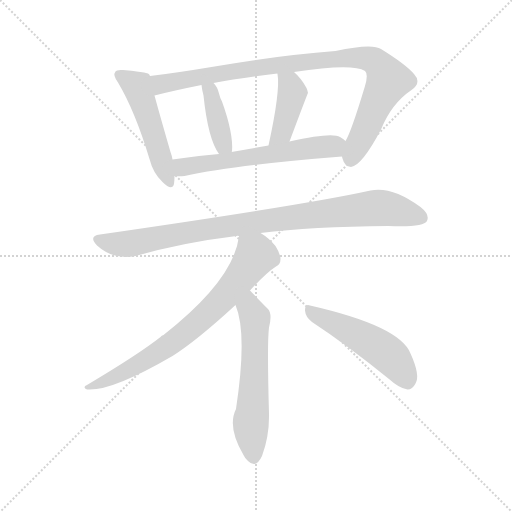
t = 0.00 s
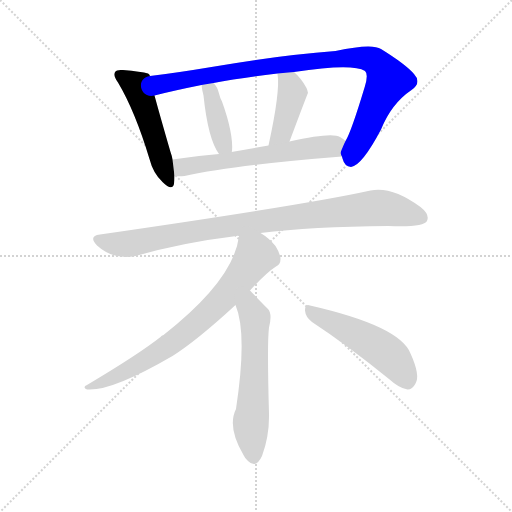
t = 1.42 s
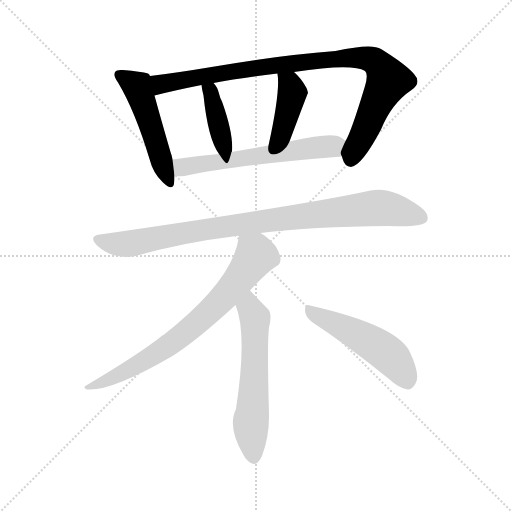
t = 2.84 s
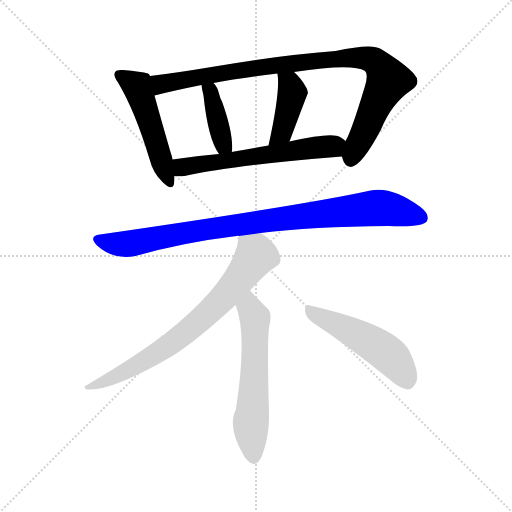
t = 4.27 s
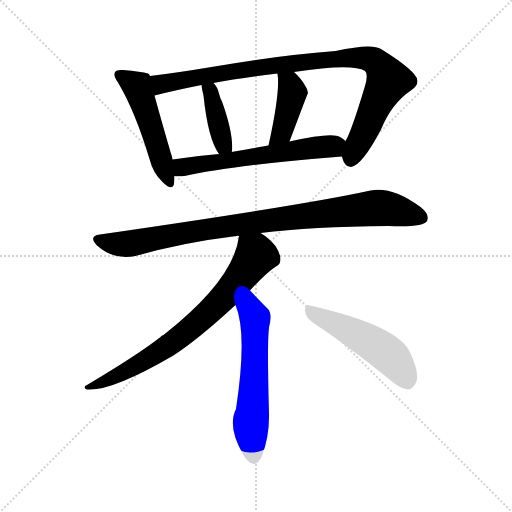
t = 5.69 s
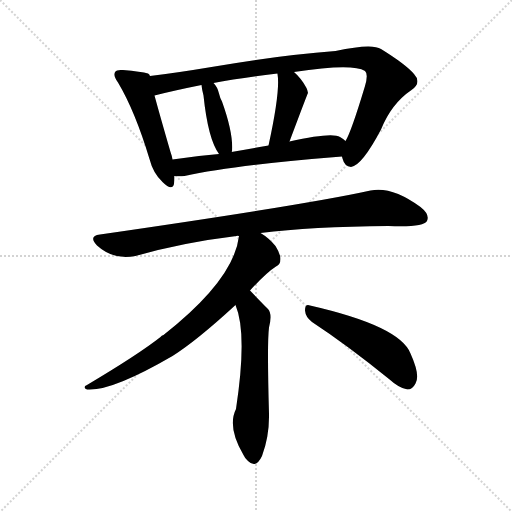
t = 7.11 s

The animated SVG that drew these frames (rendered in a browser with its animation timeline set to each time). Animation: 9 CSS @keyframes rules; one cycle of 7.11 s.

<svg version="1.1" viewBox="0 0 1024 1024" xmlns="http://www.w3.org/2000/svg">
  <g stroke="lightgray" stroke-dasharray="1,1" stroke-width="1" transform="scale(4, 4)">
    <line x1="0" y1="0" x2="256" y2="256"></line>
    <line x1="256" y1="0" x2="0" y2="256"></line>
    <line x1="128" y1="0" x2="128" y2="256"></line>
    <line x1="0" y1="128" x2="256" y2="128"></line>
  </g>
<g transform="scale(1, -1) translate(0, -900)">
   <style type="text/css">
    @keyframes keyframes0 {
      from {
       stroke: blue;
       stroke-dashoffset: 498;
       stroke-width: 128;
       }
       62% {
       animation-timing-function: step-end;
       stroke: blue;
       stroke-dashoffset: 0;
       stroke-width: 128;
       }
       to {
       stroke: black;
       stroke-width: 1024;
       }
       }
       #make-me-a-hanzi-animation-0 {
         animation: keyframes0 0.655273s both;
         animation-delay: 0.000000s;
         animation-timing-function: linear;
       }
    @keyframes keyframes1 {
      from {
       stroke: blue;
       stroke-dashoffset: 931;
       stroke-width: 128;
       }
       75% {
       animation-timing-function: step-end;
       stroke: blue;
       stroke-dashoffset: 0;
       stroke-width: 128;
       }
       to {
       stroke: black;
       stroke-width: 1024;
       }
       }
       #make-me-a-hanzi-animation-1 {
         animation: keyframes1 1.007650s both;
         animation-delay: 0.655273s;
         animation-timing-function: linear;
       }
    @keyframes keyframes2 {
      from {
       stroke: blue;
       stroke-dashoffset: 391;
       stroke-width: 128;
       }
       56% {
       animation-timing-function: step-end;
       stroke: blue;
       stroke-dashoffset: 0;
       stroke-width: 128;
       }
       to {
       stroke: black;
       stroke-width: 1024;
       }
       }
       #make-me-a-hanzi-animation-2 {
         animation: keyframes2 0.568197s both;
         animation-delay: 1.662923s;
         animation-timing-function: linear;
       }
    @keyframes keyframes3 {
      from {
       stroke: blue;
       stroke-dashoffset: 410;
       stroke-width: 128;
       }
       57% {
       animation-timing-function: step-end;
       stroke: blue;
       stroke-dashoffset: 0;
       stroke-width: 128;
       }
       to {
       stroke: black;
       stroke-width: 1024;
       }
       }
       #make-me-a-hanzi-animation-3 {
         animation: keyframes3 0.583659s both;
         animation-delay: 2.231120s;
         animation-timing-function: linear;
       }
    @keyframes keyframes4 {
      from {
       stroke: blue;
       stroke-dashoffset: 590;
       stroke-width: 128;
       }
       66% {
       animation-timing-function: step-end;
       stroke: blue;
       stroke-dashoffset: 0;
       stroke-width: 128;
       }
       to {
       stroke: black;
       stroke-width: 1024;
       }
       }
       #make-me-a-hanzi-animation-4 {
         animation: keyframes4 0.730143s both;
         animation-delay: 2.814779s;
         animation-timing-function: linear;
       }
    @keyframes keyframes5 {
      from {
       stroke: blue;
       stroke-dashoffset: 911;
       stroke-width: 128;
       }
       75% {
       animation-timing-function: step-end;
       stroke: blue;
       stroke-dashoffset: 0;
       stroke-width: 128;
       }
       to {
       stroke: black;
       stroke-width: 1024;
       }
       }
       #make-me-a-hanzi-animation-5 {
         animation: keyframes5 0.991374s both;
         animation-delay: 3.544922s;
         animation-timing-function: linear;
       }
    @keyframes keyframes6 {
      from {
       stroke: blue;
       stroke-dashoffset: 727;
       stroke-width: 128;
       }
       70% {
       animation-timing-function: step-end;
       stroke: blue;
       stroke-dashoffset: 0;
       stroke-width: 128;
       }
       to {
       stroke: black;
       stroke-width: 1024;
       }
       }
       #make-me-a-hanzi-animation-6 {
         animation: keyframes6 0.841634s both;
         animation-delay: 4.536296s;
         animation-timing-function: linear;
       }
    @keyframes keyframes7 {
      from {
       stroke: blue;
       stroke-dashoffset: 580;
       stroke-width: 128;
       }
       65% {
       animation-timing-function: step-end;
       stroke: blue;
       stroke-dashoffset: 0;
       stroke-width: 128;
       }
       to {
       stroke: black;
       stroke-width: 1024;
       }
       }
       #make-me-a-hanzi-animation-7 {
         animation: keyframes7 0.722005s both;
         animation-delay: 5.377930s;
         animation-timing-function: linear;
       }
    @keyframes keyframes8 {
      from {
       stroke: blue;
       stroke-dashoffset: 496;
       stroke-width: 128;
       }
       62% {
       animation-timing-function: step-end;
       stroke: blue;
       stroke-dashoffset: 0;
       stroke-width: 128;
       }
       to {
       stroke: black;
       stroke-width: 1024;
       }
       }
       #make-me-a-hanzi-animation-8 {
         animation: keyframes8 0.653646s both;
         animation-delay: 6.099935s;
         animation-timing-function: linear;
       }
</style>
<path d="M 300.0 748.0 Q 299.0 752.0 296.0 753.0 Q 283.0 757.0 246.0 760.0 Q 233.0 761.0 231.0 757.0 Q 225.0 750.0 236.0 735.0 Q 270.0 678.0 299.0 582.0 Q 306.0 554.0 325.0 536.0 Q 344.0 517.0 348.0 532.0 Q 349.0 539.0 349.0 548.0 L 345.0 581.0 Q 344.0 588.0 341.0 596.0 Q 319.0 672.0 309.0 709.0 L 300.0 748.0 Z" fill="lightgray"></path> 
<path d="M 684.0 587.0 Q 684.0 586.0 685.0 583.0 Q 689.0 567.0 702.0 566.0 Q 724.0 569.0 762.0 641.0 Q 783.0 693.0 823.0 720.0 Q 844.0 735.0 828.0 752.0 Q 812.0 771.0 762.0 802.0 Q 744.0 814.0 671.0 798.0 Q 554.0 789.0 423.0 766.0 Q 351.0 754.0 300.0 748.0 C 270.0 744.0 280.0 702.0 309.0 709.0 Q 348.0 719.0 403.0 730.0 L 427.0 734.0 Q 479.0 744.0 555.0 753.0 L 588.0 756.0 Q 705.0 774.0 730.0 758.0 Q 737.0 752.0 730.0 728.0 Q 702.0 635.0 691.0 618.0 C 680.0 594.0 680.0 594.0 684.0 587.0 Z" fill="lightgray"></path> 
<path d="M 463.0 596.0 Q 463.0 597.0 464.0 597.0 Q 467.0 633.0 444.0 697.0 Q 440.0 704.0 438.0 713.0 Q 435.0 726.0 427.0 734.0 C 407.0 757.0 399.0 760.0 403.0 730.0 Q 404.0 720.0 407.0 709.0 Q 416.0 622.0 438.0 592.0 C 455.0 567.0 455.0 567.0 463.0 596.0 Z" fill="lightgray"></path> 
<path d="M 579.0 617.0 Q 615.0 713.0 616.0 714.0 Q 615.0 720.0 613.0 724.0 Q 603.0 743.0 588.0 756.0 C 566.0 776.0 552.0 783.0 555.0 753.0 Q 554.0 753.0 555.0 752.0 Q 561.0 719.0 537.0 609.0 C 531.0 580.0 568.0 589.0 579.0 617.0 Z" fill="lightgray"></path> 
<path d="M 349.0 548.0 Q 358.0 547.0 369.0 548.0 Q 469.0 570.0 684.0 587.0 C 714.0 589.0 715.0 600.0 691.0 618.0 Q 687.0 622.0 680.0 626.0 Q 664.0 636.0 579.0 617.0 L 537.0 609.0 Q 498.0 602.0 463.0 596.0 L 438.0 592.0 Q 389.0 588.0 345.0 581.0 C 315.0 576.0 319.0 549.0 349.0 548.0 Z" fill="lightgray"></path> 
<path d="M 521.0 434.0 Q 623.0 447.0 777.0 448.0 Q 847.0 445.0 854.0 458.0 Q 860.0 471.0 841.0 486.0 Q 784.0 528.0 741.0 519.0 Q 615.0 491.0 200.0 431.0 Q 176.0 428.0 194.0 409.0 Q 227.0 379.0 271.0 388.0 Q 365.0 415.0 473.0 428.0 Q 474.0 429.0 478.0 428.0 L 521.0 434.0 Z" fill="lightgray"></path> 
<path d="M 500.0 319.0 Q 533.0 355.0 552.0 367.0 Q 561.0 371.0 561.0 382.0 Q 561.0 392.0 551.0 408.0 Q 538.0 424.0 521.0 434.0 C 496.0 451.0 483.0 458.0 478.0 428.0 Q 468.0 341.0 327.0 230.0 Q 323.0 229.0 321.0 226.0 Q 278.0 192.0 174.0 130.0 Q 164.0 126.0 174.0 121.0 Q 223.0 117.0 345.0 188.0 Q 394.0 219.0 471.0 290.0 L 500.0 319.0 Z" fill="lightgray"></path> 
<path d="M 471.0 290.0 Q 495.0 233.0 472.0 82.0 Q 454.0 46.0 487.0 -10.0 Q 490.0 -17.0 496.0 -22.0 Q 512.0 -38.0 524.0 -12.0 Q 539.0 28.0 538.0 73.0 Q 534.0 214.0 538.0 245.0 Q 545.0 272.0 536.0 282.0 Q 524.0 294.0 500.0 319.0 C 479.0 341.0 461.0 318.0 471.0 290.0 Z" fill="lightgray"></path> 
<path d="M 624.0 256.0 Q 694.0 210.0 778.0 142.0 Q 799.0 123.0 815.0 121.0 Q 825.0 121.0 831.0 133.0 Q 841.0 149.0 821.0 193.0 Q 800.0 248.0 620.0 289.0 Q 610.0 293.0 610.0 279.0 Q 611.0 266.0 624.0 256.0 Z" fill="lightgray"></path> 
      <clipPath id="make-me-a-hanzi-clip-0">
      <path d="M 300.0 748.0 Q 299.0 752.0 296.0 753.0 Q 283.0 757.0 246.0 760.0 Q 233.0 761.0 231.0 757.0 Q 225.0 750.0 236.0 735.0 Q 270.0 678.0 299.0 582.0 Q 306.0 554.0 325.0 536.0 Q 344.0 517.0 348.0 532.0 Q 349.0 539.0 349.0 548.0 L 345.0 581.0 Q 344.0 588.0 341.0 596.0 Q 319.0 672.0 309.0 709.0 L 300.0 748.0 Z" fill="lightgray"></path>
      </clipPath>
      <path clip-path="url(#make-me-a-hanzi-clip-0)" d="M 240.0 751.0 L 274.0 727.0 L 337.0 537.0 " fill="none" id="make-me-a-hanzi-animation-0" stroke-dasharray="370 740" stroke-linecap="round"></path>

      <clipPath id="make-me-a-hanzi-clip-1">
      <path d="M 684.0 587.0 Q 684.0 586.0 685.0 583.0 Q 689.0 567.0 702.0 566.0 Q 724.0 569.0 762.0 641.0 Q 783.0 693.0 823.0 720.0 Q 844.0 735.0 828.0 752.0 Q 812.0 771.0 762.0 802.0 Q 744.0 814.0 671.0 798.0 Q 554.0 789.0 423.0 766.0 Q 351.0 754.0 300.0 748.0 C 270.0 744.0 280.0 702.0 309.0 709.0 Q 348.0 719.0 403.0 730.0 L 427.0 734.0 Q 479.0 744.0 555.0 753.0 L 588.0 756.0 Q 705.0 774.0 730.0 758.0 Q 737.0 752.0 730.0 728.0 Q 702.0 635.0 691.0 618.0 C 680.0 594.0 680.0 594.0 684.0 587.0 Z" fill="lightgray"></path>
      </clipPath>
      <path clip-path="url(#make-me-a-hanzi-clip-1)" d="M 307.0 743.0 L 323.0 732.0 L 576.0 773.0 L 706.0 786.0 L 748.0 779.0 L 777.0 739.0 L 701.0 579.0 " fill="none" id="make-me-a-hanzi-animation-1" stroke-dasharray="803 1606" stroke-linecap="round"></path>

      <clipPath id="make-me-a-hanzi-clip-2">
      <path d="M 463.0 596.0 Q 463.0 597.0 464.0 597.0 Q 467.0 633.0 444.0 697.0 Q 440.0 704.0 438.0 713.0 Q 435.0 726.0 427.0 734.0 C 407.0 757.0 399.0 760.0 403.0 730.0 Q 404.0 720.0 407.0 709.0 Q 416.0 622.0 438.0 592.0 C 455.0 567.0 455.0 567.0 463.0 596.0 Z" fill="lightgray"></path>
      </clipPath>
      <path clip-path="url(#make-me-a-hanzi-clip-2)" d="M 410.0 726.0 L 422.0 714.0 L 447.0 612.0 L 457.0 603.0 " fill="none" id="make-me-a-hanzi-animation-2" stroke-dasharray="263 526" stroke-linecap="round"></path>

      <clipPath id="make-me-a-hanzi-clip-3">
      <path d="M 579.0 617.0 Q 615.0 713.0 616.0 714.0 Q 615.0 720.0 613.0 724.0 Q 603.0 743.0 588.0 756.0 C 566.0 776.0 552.0 783.0 555.0 753.0 Q 554.0 753.0 555.0 752.0 Q 561.0 719.0 537.0 609.0 C 531.0 580.0 568.0 589.0 579.0 617.0 Z" fill="lightgray"></path>
      </clipPath>
      <path clip-path="url(#make-me-a-hanzi-clip-3)" d="M 561.0 753.0 L 585.0 715.0 L 563.0 636.0 L 542.0 619.0 " fill="none" id="make-me-a-hanzi-animation-3" stroke-dasharray="282 564" stroke-linecap="round"></path>

      <clipPath id="make-me-a-hanzi-clip-4">
      <path d="M 349.0 548.0 Q 358.0 547.0 369.0 548.0 Q 469.0 570.0 684.0 587.0 C 714.0 589.0 715.0 600.0 691.0 618.0 Q 687.0 622.0 680.0 626.0 Q 664.0 636.0 579.0 617.0 L 537.0 609.0 Q 498.0 602.0 463.0 596.0 L 438.0 592.0 Q 389.0 588.0 345.0 581.0 C 315.0 576.0 319.0 549.0 349.0 548.0 Z" fill="lightgray"></path>
      </clipPath>
      <path clip-path="url(#make-me-a-hanzi-clip-4)" d="M 354.0 554.0 L 370.0 567.0 L 385.0 570.0 L 666.0 607.0 L 679.0 613.0 " fill="none" id="make-me-a-hanzi-animation-4" stroke-dasharray="462 924" stroke-linecap="round"></path>

      <clipPath id="make-me-a-hanzi-clip-5">
      <path d="M 521.0 434.0 Q 623.0 447.0 777.0 448.0 Q 847.0 445.0 854.0 458.0 Q 860.0 471.0 841.0 486.0 Q 784.0 528.0 741.0 519.0 Q 615.0 491.0 200.0 431.0 Q 176.0 428.0 194.0 409.0 Q 227.0 379.0 271.0 388.0 Q 365.0 415.0 473.0 428.0 Q 474.0 429.0 478.0 428.0 L 521.0 434.0 Z" fill="lightgray"></path>
      </clipPath>
      <path clip-path="url(#make-me-a-hanzi-clip-5)" d="M 197.0 420.0 L 247.0 411.0 L 530.0 459.0 L 759.0 484.0 L 844.0 465.0 " fill="none" id="make-me-a-hanzi-animation-5" stroke-dasharray="783 1566" stroke-linecap="round"></path>

      <clipPath id="make-me-a-hanzi-clip-6">
      <path d="M 500.0 319.0 Q 533.0 355.0 552.0 367.0 Q 561.0 371.0 561.0 382.0 Q 561.0 392.0 551.0 408.0 Q 538.0 424.0 521.0 434.0 C 496.0 451.0 483.0 458.0 478.0 428.0 Q 468.0 341.0 327.0 230.0 Q 323.0 229.0 321.0 226.0 Q 278.0 192.0 174.0 130.0 Q 164.0 126.0 174.0 121.0 Q 223.0 117.0 345.0 188.0 Q 394.0 219.0 471.0 290.0 L 500.0 319.0 Z" fill="lightgray"></path>
      </clipPath>
      <path clip-path="url(#make-me-a-hanzi-clip-6)" d="M 486.0 421.0 L 510.0 387.0 L 446.0 303.0 L 409.0 267.0 L 307.0 188.0 L 218.0 140.0 L 178.0 126.0 " fill="none" id="make-me-a-hanzi-animation-6" stroke-dasharray="599 1198" stroke-linecap="round"></path>

      <clipPath id="make-me-a-hanzi-clip-7">
      <path d="M 471.0 290.0 Q 495.0 233.0 472.0 82.0 Q 454.0 46.0 487.0 -10.0 Q 490.0 -17.0 496.0 -22.0 Q 512.0 -38.0 524.0 -12.0 Q 539.0 28.0 538.0 73.0 Q 534.0 214.0 538.0 245.0 Q 545.0 272.0 536.0 282.0 Q 524.0 294.0 500.0 319.0 C 479.0 341.0 461.0 318.0 471.0 290.0 Z" fill="lightgray"></path>
      </clipPath>
      <path clip-path="url(#make-me-a-hanzi-clip-7)" d="M 501.0 309.0 L 500.0 283.0 L 510.0 264.0 L 502.0 58.0 L 508.0 -12.0 " fill="none" id="make-me-a-hanzi-animation-7" stroke-dasharray="452 904" stroke-linecap="round"></path>

      <clipPath id="make-me-a-hanzi-clip-8">
      <path d="M 624.0 256.0 Q 694.0 210.0 778.0 142.0 Q 799.0 123.0 815.0 121.0 Q 825.0 121.0 831.0 133.0 Q 841.0 149.0 821.0 193.0 Q 800.0 248.0 620.0 289.0 Q 610.0 293.0 610.0 279.0 Q 611.0 266.0 624.0 256.0 Z" fill="lightgray"></path>
      </clipPath>
      <path clip-path="url(#make-me-a-hanzi-clip-8)" d="M 623.0 276.0 L 761.0 203.0 L 787.0 181.0 L 814.0 139.0 " fill="none" id="make-me-a-hanzi-animation-8" stroke-dasharray="368 736" stroke-linecap="round"></path>

</g>
</svg>
